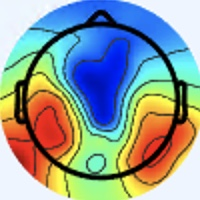

Data behind this chart, as committed beside it:
[238 245 255], [238 245 255], [238 245 253], [238 245 253], [238 245 253], [238 245 253], [238 245 253], [238 245 253], [238 245 251], [238 245 251], [238 245 253], [238 245 253], [238 245 253], [238 245 253], [238 245 253], [238 245 253], [237 246 251], [237 246 251], [237 246 253], [237 246 253], [238 245 253], [238 245 253], [238 245 255], [238 245 255]
[238 245 255], [238 245 255], [238 245 253], [238 245 253], [238 245 253], [238 245 253], [238 245 253], [238 245 253], [238 245 251], [238 245 251], [238 245 253], [238 245 253], [238 245 253], [238 245 253], [238 245 253], [238 245 253], [237 246 251], [237 246 251], [237 246 253], [237 246 253], [238 245 253], [238 245 253], [238 245 255], [238 245 255]
[238 245 255], [238 245 255], [238 245 255], [238 245 255], [238 245 253], [238 245 253], [238 245 253], [238 245 253], [238 245 253], [238 245 253], [238 245 253], [238 245 253], [238 245 253], [238 245 253], [238 245 253], [238 245 253], [237 246 253], [237 246 253], [237 246 253], [237 246 253], [238 245 253], [238 245 253], [238 245 255], [238 245 255]
[238 245 255], [238 245 255], [238 245 255], [238 245 255], [238 245 253], [238 245 253], [238 245 253], [238 245 253], [238 245 253], [238 245 253], [238 245 253], [238 245 253], [238 245 253], [238 245 253], [238 245 253], [238 245 253], [237 246 253], [237 246 253], [237 246 253], [237 246 253], [238 245 253], [238 245 253], [238 245 255], [238 245 255]
[238 245 255], [238 245 255], [238 245 255], [238 245 255], [238 245 253], [238 245 253], [238 245 253], [238 245 253], [238 245 253], [238 245 253], [238 245 253], [238 245 253], [238 245 255], [238 245 255], [238 245 255], [238 245 255], [237 246 253], [237 246 253], [237 246 253], [237 246 253], [238 245 255], [238 245 255], [238 245 255], [238 245 255]
[238 245 255], [238 245 255], [238 245 255], [238 245 255], [238 245 253], [238 245 253], [238 245 253], [238 245 253], [238 245 253], [238 245 253], [238 245 253], [238 245 253], [238 245 255], [238 245 255], [238 245 255], [238 245 255], [237 246 253], [237 246 253], [237 246 253], [237 246 253], [238 245 255], [238 245 255], [239 246 255], [239 246 255]
[239 246 255], [239 246 255], [239 246 255], [238 245 255], [238 245 255], [238 245 255], [238 245 255], [238 245 255], [238 245 255], [238 245 255], [238 245 255], [238 245 255], [238 245 255], [238 245 255], [238 245 255], [238 245 255], [237 246 255], [237 246 255], [237 246 255], [237 246 255], [237 246 255], [237 246 255], [238 247 255], [238 247 255]
[239 246 255], [239 246 255], [239 246 255], [239 246 255], [238 245 255], [238 245 255], [238 245 255], [238 245 255], [238 245 255], [238 245 255], [238 245 255], [238 245 255], [238 245 255], [238 245 255], [238 245 255], [238 245 255], [237 246 255], [237 246 255], [237 246 255], [237 246 255], [237 246 255], [237 246 255], [238 247 255], [238 247 255]
[238 247 255], [238 247 255], [238 247 255], [238 247 255], [237 246 255], [237 246 255], [238 245 255], [238 245 255], [238 245 255], [238 245 255], [238 245 255], [238 245 255], [238 245 255], [238 245 255], [238 245 255], [238 245 255], [238 245 255], [238 245 255], [238 245 255], [239 246 255], [238 247 255], [238 247 255], [238 247 254], [238 247 254]
[238 247 255], [238 247 255], [238 247 255], [238 247 255], [237 246 255], [237 246 255], [238 245 255], [238 245 255], [238 245 255], [238 245 255], [238 245 255], [238 245 255], [238 245 255], [238 245 255], [238 245 255], [238 245 255], [238 245 255], [238 245 255], [238 245 255], [239 246 255], [238 247 255], [238 247 255], [238 247 254], [238 247 254]
[238 247 254], [238 247 254], [238 247 254], [238 247 254], [238 247 255], [237 246 255], [237 246 255], [237 246 255], [238 245 255], [238 245 255], [238 245 255], [238 245 255], [238 245 255], [238 245 255], [238 245 255], [238 245 255], [238 245 255], [238 245 255], [238 245 255], [239 246 255], [238 247 255], [238 247 255], [238 247 254], [238 247 254]
[238 247 254], [238 247 254], [238 247 254], [238 247 254], [238 247 255], [237 246 255], [237 246 255], [237 246 255], [238 245 255], [238 245 255], [238 245 255], [238 245 255], [238 245 255], [238 245 255], [238 245 255], [238 245 255], [238 245 255], [238 245 255], [238 245 255], [238 245 255], [238 247 255], [238 247 255], [238 247 254], [238 247 254]
[238 247 254], [238 247 254], [238 247 254], [238 247 254], [238 247 254], [238 247 254], [238 247 255], [237 246 255], [238 245 255], [238 245 255], [238 245 255], [238 245 255], [238 245 255], [238 245 255], [238 245 255], [238 245 255], [238 245 255], [238 245 255], [238 245 255], [238 245 255], [238 247 254], [238 247 254], [238 247 254], [238 247 254]
[238 247 254], [238 247 254], [238 247 254], [238 247 254], [238 247 254], [238 247 254], [238 247 255], [238 247 255], [238 245 255], [238 245 255], [238 245 255], [238 245 255], [238 245 255], [238 245 255], [238 245 255], [238 245 255], [238 245 255], [238 245 255], [238 245 255], [238 245 255], [237 246 253], [238 247 254], [238 247 254], [238 247 254]
[238 247 252], [238 247 252], [238 247 254], [238 247 254], [238 247 254], [238 247 254], [238 247 255], [238 247 255], [238 245 255], [238 245 255], [238 245 255], [238 245 255], [238 245 255], [238 245 255], [238 245 255], [238 245 255], [238 245 255], [238 245 255], [238 245 255], [238 245 255], [237 246 253], [238 247 254], [238 247 254], [238 247 254]
[238 247 252], [238 247 252], [238 247 254], [238 247 254], [238 247 254], [238 247 254], [238 247 255], [238 247 255], [238 245 255], [238 245 255], [238 245 255], [238 245 255], [238 245 255], [238 245 255], [238 245 255], [238 245 255], [238 245 255], [238 245 255], [238 245 255], [238 245 255], [237 246 253], [238 247 254], [238 247 254], [238 247 254]
[238 247 254], [238 247 254], [238 247 254], [238 247 254], [238 247 254], [238 247 254], [237 246 253], [237 246 253], [237 246 255], [237 246 255], [237 246 255], [237 246 255], [238 245 255], [238 245 255], [238 245 255], [238 245 255], [240 244 255], [238 244 255], [238 245 255], [237 246 253], [238 245 251], [238 245 251], [238 245 251], [238 245 253]
[238 247 254], [238 247 254], [238 247 254], [238 247 254], [238 247 254], [238 247 254], [237 246 253], [237 246 253], [238 247 255], [237 246 255], [237 246 255], [237 246 255], [238 245 255], [238 245 255], [238 245 255], [238 245 255], [240 244 255], [238 244 255], [238 245 255], [238 245 253], [238 245 251], [238 246 249], [238 245 251], [238 245 253]
[238 247 254], [238 247 254], [238 247 254], [238 247 254], [238 247 254], [238 247 254], [238 247 255], [238 247 255], [239 246 255], [239 246 255], [239 246 255], [239 246 255], [238 245 255], [238 245 255], [238 245 255], [239 246 255], [238 244 255], [238 244 255], [240 244 255], [240 244 253], [238 245 251], [238 245 251], [238 245 253], [237 244 252]
[238 247 254], [238 247 254], [238 247 254], [238 247 254], [238 247 254], [238 247 254], [238 247 255], [238 247 255], [239 246 255], [239 246 255], [239 246 255], [238 245 255], [238 245 255], [238 245 255], [238 245 255], [238 244 255], [238 244 255], [238 244 255], [240 244 255], [240 244 253], [238 245 251], [237 246 251], [235 246 252], [236 245 252]
[238 247 254], [238 247 254], [238 247 254], [238 247 254], [237 246 253], [237 246 253], [239 246 255], [239 246 255], [238 245 255], [238 245 255], [238 245 255], [238 245 255], [238 245 255], [237 244 254], [237 244 254], [238 244 255], [237 244 255], [238 244 255], [238 245 255], [238 245 251], [236 247 253], [233 246 252], [232 247 252], [232 247 250]
[238 247 254], [238 247 254], [238 247 254], [238 247 254], [237 246 253], [237 246 253], [238 245 255], [238 245 255], [238 245 255], [237 244 254], [237 244 254], [237 244 254], [237 244 254], [237 244 254], [237 244 254], [237 243 255], [237 245 255], [237 245 255], [237 246 253], [236 247 251], [234 247 253], [232 247 254], [230 247 255], [231 246 253]
[238 247 254], [238 247 254], [238 247 255], [238 247 255], [238 245 255], [238 245 255], [237 244 254], [237 244 254], [237 244 254], [237 244 254], [239 243 254], [239 243 254], [239 243 254], [239 243 254], [239 243 254], [237 244 254], [237 246 253], [236 247 251], [236 247 249], [234 248 251], [233 248 255], [232 246 255], [232 244 255], [232 244 255]
[238 247 254], [238 247 254], [238 247 255], [238 247 255], [238 245 255], [238 245 255], [237 244 254], [237 244 254], [237 244 254], [237 244 254], [239 243 254], [239 243 254], [239 243 254], [239 243 254], [239 243 254], [239 243 252], [240 245 251], [238 246 249], [236 247 249], [234 248 251], [234 247 255], [233 245 255], [234 243 255], [234 243 255]
[237 246 255], [237 246 255], [237 246 255], [237 246 255], [238 245 255], [237 244 254], [237 244 254], [237 244 254], [237 244 254], [237 244 254], [238 242 253], [238 242 253], [239 243 254], [239 243 254], [240 244 255], [242 245 254], [243 243 251], [241 244 251], [238 245 251], [236 247 253], [236 246 255], [236 244 255], [235 243 255], [234 242 255]
[237 246 255], [237 246 255], [237 246 255], [237 246 255], [237 244 254], [237 244 254], [237 244 254], [237 244 254], [237 244 254], [236 243 253], [238 242 253], [238 242 253], [238 242 253], [239 243 254], [240 244 255], [241 244 253], [243 243 253], [243 243 251], [238 245 253], [237 246 255], [237 246 255], [237 244 254], [236 243 253], [235 244 253]
[237 246 255], [237 246 255], [237 246 255], [237 246 255], [237 244 254], [237 244 254], [237 244 254], [237 244 254], [236 243 253], [236 243 253], [237 241 252], [237 241 252], [237 241 252], [238 242 253], [239 243 254], [240 244 253], [240 243 252], [240 244 253], [239 246 255], [238 247 255], [238 245 255], [237 244 252], [236 243 251], [235 244 251]
[237 246 255], [237 246 255], [237 246 255], [237 246 255], [237 244 254], [237 244 254], [237 244 254], [237 244 254], [237 244 254], [236 243 253], [237 241 252], [237 241 252], [237 241 252], [238 242 253], [239 243 254], [239 243 254], [239 244 250], [240 245 251], [240 247 255], [239 246 255], [238 245 253], [236 243 251], [236 243 249], [235 244 249]
[237 246 255], [237 246 255], [237 246 255], [237 246 255], [236 245 254], [236 245 254], [237 244 254], [237 244 254], [237 244 254], [237 244 254], [238 242 253], [237 241 252], [237 241 252], [238 242 253], [238 242 254], [239 243 254], [240 243 250], [240 245 251], [242 246 255], [239 246 255], [237 246 253], [234 245 249], [233 244 246], [233 244 246]
[237 246 255], [237 246 255], [237 246 255], [237 246 255], [237 246 255], [236 245 254], [237 244 254], [237 244 254], [238 245 255], [237 244 254], [239 243 254], [238 242 253], [238 242 253], [238 242 253], [238 242 254], [238 242 253], [239 243 252], [240 244 253], [242 244 255], [241 245 255], [238 245 253], [236 245 250], [234 246 246], [233 245 245]
[237 246 255], [237 246 255], [237 246 255], [237 246 255], [237 246 255], [237 246 255], [238 245 255], [238 245 255], [237 244 254], [237 244 254], [239 243 254], [239 243 254], [238 242 254], [238 242 254], [237 241 253], [237 241 253], [239 243 254], [240 244 255], [242 244 255], [243 245 255], [241 245 254], [240 245 249], [239 245 245], [235 245 246]
[237 246 255], [237 246 255], [237 246 255], [237 246 255], [237 246 255], [237 246 255], [237 246 255], [238 245 255], [237 244 254], [237 244 254], [239 243 254], [239 243 254], [239 243 255], [238 242 254], [238 240 253], [236 240 252], [239 243 255], [239 243 255], [240 244 255], [243 246 255], [243 246 253], [243 247 250], [240 245 248], [233 247 250]
[237 246 255], [237 246 255], [238 245 255], [238 245 255], [236 247 253], [236 247 253], [237 246 253], [238 245 253], [238 245 255], [240 244 255], [238 245 255], [240 244 255], [240 242 254], [239 241 253], [240 240 252], [237 239 251], [238 240 253], [237 241 253], [236 243 253], [239 246 252], [249 253 254], [248 254 254], [245 254 255], [223 245 255]
[237 246 255], [237 246 255], [238 245 255], [238 245 255], [236 247 253], [236 247 253], [237 246 253], [237 246 253], [237 246 255], [238 247 255], [238 247 255], [238 245 255], [239 243 254], [238 241 250], [237 240 249], [237 240 249], [238 240 252], [237 241 252], [235 242 250], [236 246 248], [245 253 255], [243 254 255], [233 253 255], [205 244 255]
[236 246 255], [237 246 255], [237 246 255], [237 246 255], [237 246 253], [237 246 253], [237 246 255], [236 246 255], [235 248 255], [235 248 255], [235 248 255], [236 246 255], [236 245 252], [235 242 250], [233 242 249], [234 241 247], [236 239 248], [236 239 248], [235 240 246], [234 243 250], [237 250 255], [229 251 255], [209 249 255], [175 238 253]
[236 246 255], [236 246 255], [237 246 255], [237 246 255], [238 245 253], [238 245 253], [237 246 255], [237 247 255], [235 248 255], [234 249 255], [235 248 255], [236 247 253], [236 245 252], [235 244 249], [231 245 248], [232 243 247], [239 244 248], [240 243 250], [240 245 251], [233 246 255], [222 244 255], [201 240 255], [173 236 253], [144 231 248]
[234 247 255], [234 247 255], [236 246 255], [237 246 255], [240 244 255], [241 243 255], [240 244 255], [239 246 255], [237 246 255], [237 247 255], [238 247 254], [239 246 254], [238 245 253], [236 245 250], [232 246 249], [234 245 247], [243 248 251], [246 251 255], [245 254 255], [231 249 255], [198 233 252], [167 225 245], [139 227 247], [124 234 251]
[236 246 255], [235 245 254], [235 245 254], [236 245 254], [241 243 255], [243 243 255], [241 243 255], [242 244 255], [240 244 255], [241 245 255], [242 245 254], [242 245 254], [240 245 251], [237 246 251], [233 247 248], [233 247 248], [243 251 253], [245 254 255], [242 255 255], [215 244 255], [166 221 241], [133 213 236], [114 220 242], [113 234 253]
[236 245 252], [236 245 252], [236 245 254], [237 244 254], [240 242 255], [243 242 255], [243 242 255], [243 242 255], [243 243 255], [244 244 255], [245 243 254], [244 244 254], [241 246 252], [237 246 251], [234 248 249], [234 248 249], [243 252 255], [240 253 255], [226 248 255], [189 235 251], [136 217 236], [109 214 235], [ 99 215 238], [102 224 247]
[239 243 252], [237 244 252], [237 244 254], [237 244 254], [239 243 255], [241 243 255], [241 243 255], [241 243 255], [244 244 255], [244 244 254], [244 244 254], [242 245 254], [238 247 252], [234 248 251], [234 248 251], [235 249 252], [237 247 255], [226 246 255], [199 241 255], [163 232 247], [121 223 238], [108 228 245], [101 223 246], [ 99 224 246]
[240 243 252], [239 243 252], [239 243 254], [237 244 254], [237 243 255], [237 243 255], [238 244 255], [238 244 255], [240 244 255], [237 244 252], [238 245 253], [237 248 252], [235 250 253], [235 250 253], [234 249 252], [233 246 254], [225 237 251], [204 236 251], [167 240 249], [140 241 249], [127 241 252], [116 239 254], [108 235 252], [103 233 249]
[239 243 252], [239 243 252], [239 243 254], [239 243 254], [236 244 255], [236 244 255], [237 245 255], [237 246 255], [239 248 255], [238 247 254], [236 250 253], [234 249 252], [232 247 250], [233 248 253], [236 247 253], [229 243 254], [208 234 251], [181 233 247], [143 237 245], [122 244 249], [119 246 253], [115 246 254], [115 243 254], [112 243 253]
[237 244 252], [237 244 252], [239 243 254], [239 243 254], [236 244 255], [236 246 255], [236 246 255], [236 246 255], [238 249 255], [235 249 252], [236 251 254], [235 250 253], [235 246 252], [238 245 255], [239 245 255], [224 243 255], [188 235 251], [155 235 246], [125 236 243], [112 244 246], [112 250 250], [113 251 251], [122 247 251], [122 247 251]
[236 245 252], [237 244 252], [239 243 254], [239 243 254], [236 244 255], [236 246 255], [237 246 255], [238 247 254], [237 248 252], [234 248 251], [236 251 254], [238 249 255], [239 243 254], [240 244 255], [236 244 255], [209 241 254], [167 239 251], [138 241 248], [117 240 245], [109 245 245], [108 251 247], [113 252 245], [122 248 244], [123 248 244]
[235 246 252], [236 245 252], [239 243 254], [239 243 254], [237 245 255], [237 245 255], [242 244 255], [241 245 254], [240 247 253], [237 248 250], [238 249 253], [239 246 254], [242 242 254], [236 242 255], [218 240 251], [184 237 245], [145 240 246], [123 245 248], [115 245 245], [110 246 242], [112 249 242], [116 252 242], [120 250 240], [122 249 238]
[236 245 252], [237 244 252], [239 243 254], [240 244 255], [238 244 255], [241 245 255], [245 243 254], [245 244 252], [242 247 251], [239 249 251], [239 248 253], [240 247 255], [244 244 255], [230 244 255], [199 242 248], [162 240 242], [129 241 242], [116 249 246], [114 249 245], [112 247 240], [112 248 238], [116 250 239], [118 250 236], [118 249 233]
[238 245 255], [240 244 255], [241 243 255], [241 243 255], [240 244 255], [242 244 255], [246 243 254], [247 244 253], [243 246 251], [240 248 251], [240 247 253], [240 247 255], [241 247 255], [218 247 255], [173 248 244], [141 246 241], [123 246 244], [118 248 246], [116 250 243], [114 248 239], [114 248 237], [114 249 235], [114 249 234], [115 248 229]
[240 244 255], [240 244 255], [240 244 255], [241 243 255], [240 244 255], [242 245 254], [245 244 252], [246 245 253], [242 245 252], [243 247 255], [239 246 254], [234 247 255], [227 250 255], [198 249 252], [151 248 241], [124 248 238], [120 249 244], [117 248 242], [117 249 238], [117 249 235], [117 249 235], [113 248 231], [113 249 229], [116 250 226]
[239 246 254], [238 247 255], [237 246 255], [238 245 255], [241 243 255], [241 244 253], [240 245 251], [240 244 253], [240 244 255], [241 245 255], [238 248 255], [224 248 255], [197 246 251], [170 248 248], [135 246 240], [119 249 239], [119 253 244], [117 251 240], [118 249 235], [121 250 232], [118 252 228], [117 251 226], [116 250 225], [117 250 223]
[239 246 254], [238 247 254], [236 246 255], [237 246 255], [241 243 255], [240 243 252], [237 244 252], [236 243 251], [239 243 255], [238 244 255], [237 249 255], [217 251 255], [176 248 247], [149 250 244], [126 247 238], [116 248 237], [114 248 237], [116 248 234], [119 248 228], [120 250 226], [117 250 223], [117 250 221], [117 250 221], [121 252 221]
[241 245 255], [239 246 254], [237 248 254], [237 246 253], [239 243 254], [239 241 253], [239 241 253], [238 240 252], [238 242 253], [238 245 255], [237 249 255], [210 251 255], [157 246 240], [130 248 234], [117 245 232], [111 243 229], [115 246 232], [117 248 232], [121 250 228], [122 252 224], [121 252 221], [119 250 219], [119 248 218], [119 248 217]
[241 245 255], [239 246 254], [237 248 254], [237 246 251], [240 244 255], [242 242 254], [241 241 253], [241 241 253], [238 242 251], [233 246 252], [222 247 252], [193 249 248], [143 248 234], [120 249 229], [115 244 226], [112 241 223], [118 247 229], [118 247 225], [119 248 220], [120 249 218], [121 251 217], [122 252 218], [123 251 218], [123 251 216]
[236 246 255], [236 247 253], [236 247 253], [238 245 251], [241 243 255], [243 243 255], [244 242 255], [243 243 255], [239 243 252], [226 247 250], [193 244 239], [162 246 233], [132 249 230], [120 252 229], [118 246 223], [119 245 223], [118 244 222], [118 247 219], [121 249 214], [122 251 212], [124 250 212], [124 250 212], [122 251 213], [122 251 213]
[234 247 255], [236 247 253], [236 247 253], [237 246 253], [241 245 255], [243 245 255], [246 244 255], [246 246 255], [243 250 255], [218 250 249], [167 241 228], [138 242 219], [123 247 221], [118 251 222], [119 247 222], [121 248 221], [118 245 216], [120 248 213], [125 252 209], [125 253 205], [125 251 204], [127 250 206], [128 250 211], [129 251 212]
[235 246 252], [235 246 252], [235 245 254], [236 246 255], [237 247 255], [240 247 255], [245 247 255], [244 248 255], [241 254 255], [207 249 247], [148 241 222], [123 244 213], [120 245 213], [120 247 217], [120 247 218], [120 249 218], [119 249 215], [120 249 208], [122 248 200], [123 247 195], [126 248 197], [132 249 204], [134 249 208], [136 248 208]
[235 246 250], [235 246 252], [235 245 255], [233 245 255], [237 247 255], [239 248 255], [244 248 255], [242 251 255], [228 253 255], [191 248 241], [135 242 216], [118 246 211], [119 244 210], [121 246 212], [121 250 219], [120 250 216], [121 250 212], [120 250 204], [121 250 196], [126 251 195], [131 252 198], [135 247 199], [131 233 193], [127 221 184]
[236 245 252], [236 246 255], [232 245 254], [234 246 255], [237 247 255], [240 247 255], [246 249 255], [233 248 253], [203 248 245], [166 244 230], [134 247 219], [118 248 212], [119 248 209], [121 252 212], [121 251 215], [121 251 213], [123 250 209], [123 251 203], [120 252 195], [121 251 191], [129 251 194], [137 243 194], [112 197 158], [ 85 152 119]
[236 245 254], [235 245 254], [232 245 254], [233 246 255], [237 243 255], [241 245 255], [245 247 255], [227 248 251], [179 242 231], [147 242 220], [127 246 214], [122 252 214], [122 253 213], [121 252 210], [119 250 210], [122 251 212], [126 251 209], [131 254 207], [124 251 196], [132 254 197], [117 221 170], [102 188 143], [ 84 150 114], [ 66 117  86]
[235 243 254], [236 245 254], [235 245 254], [236 245 254], [238 240 253], [241 243 255], [242 246 255], [216 247 249], [156 237 218], [131 242 210], [123 247 210], [119 250 210], [118 251 208], [119 252 209], [121 251 207], [125 250 208], [126 247 204], [132 249 205], [139 253 204], [137 236 189], [ 78 150 110], [43 99 62], [48 95 61], [ 66 116  79]
[237 243 255], [236 243 253], [236 245 252], [237 244 252], [239 241 253], [238 245 255], [227 246 252], [197 246 240], [147 241 215], [125 245 207], [122 249 206], [122 252 208], [124 254 210], [127 254 211], [128 251 207], [130 247 203], [135 248 205], [129 234 193], [116 208 169], [102 178 140], [ 72 128  91], [ 57 105  67], [ 65 118  76], [ 91 155 105]
[241 243 255], [240 242 254], [239 243 252], [238 245 253], [239 246 254], [232 250 254], [206 248 244], [174 245 227], [140 244 211], [124 247 203], [125 251 204], [129 252 206], [129 250 207], [131 248 204], [132 243 200], [136 241 198], [127 228 186], [107 192 153], [ 50 111  80], [38 89 58], [ 83 139 100], [114 180 132], [125 206 147], [130 222 155]
... 139 more rows
